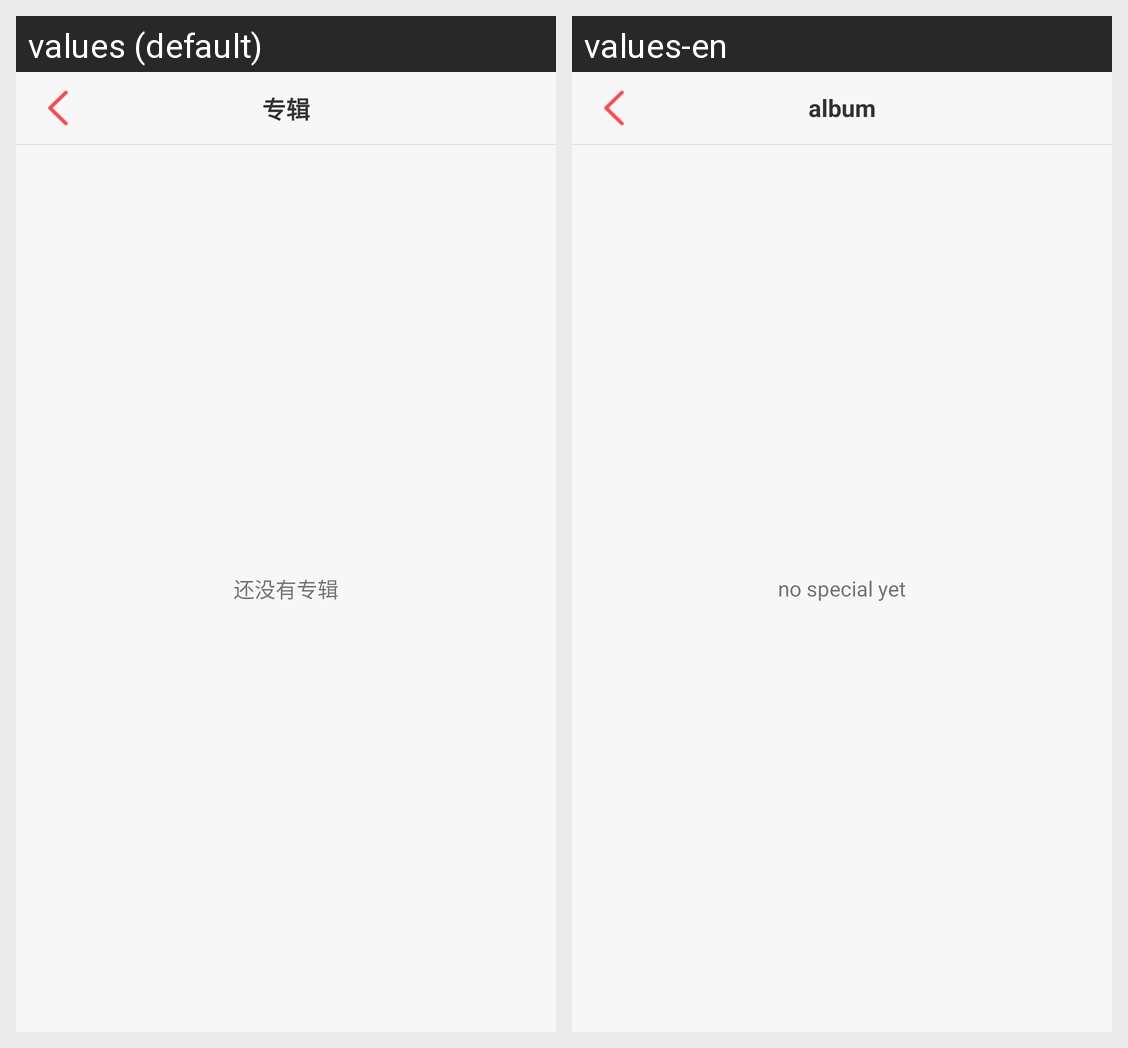

This grid shows one Android layout under two languages. Give, for every string resource on the screen, its name, the default text and each shown locale's text.
Android screen res/layout/activity_album_list.xml rendered under 2 locales, left to right: values (default), values-en. Device: Nexus 5 (rendered at 1080×1920; each locale shown at half size, 540×960, under a caption strip naming it); theme AppTheme.
Strings drawn on this screen, with the default value and each locale's value (text and hints the layout hard-codes, and strings that could not be matched under every locale, appear in the picture but are not listed):

special
  values: 专辑
  values-en: album

no_special_yet
  values: 还没有专辑
  values-en: no special yet
